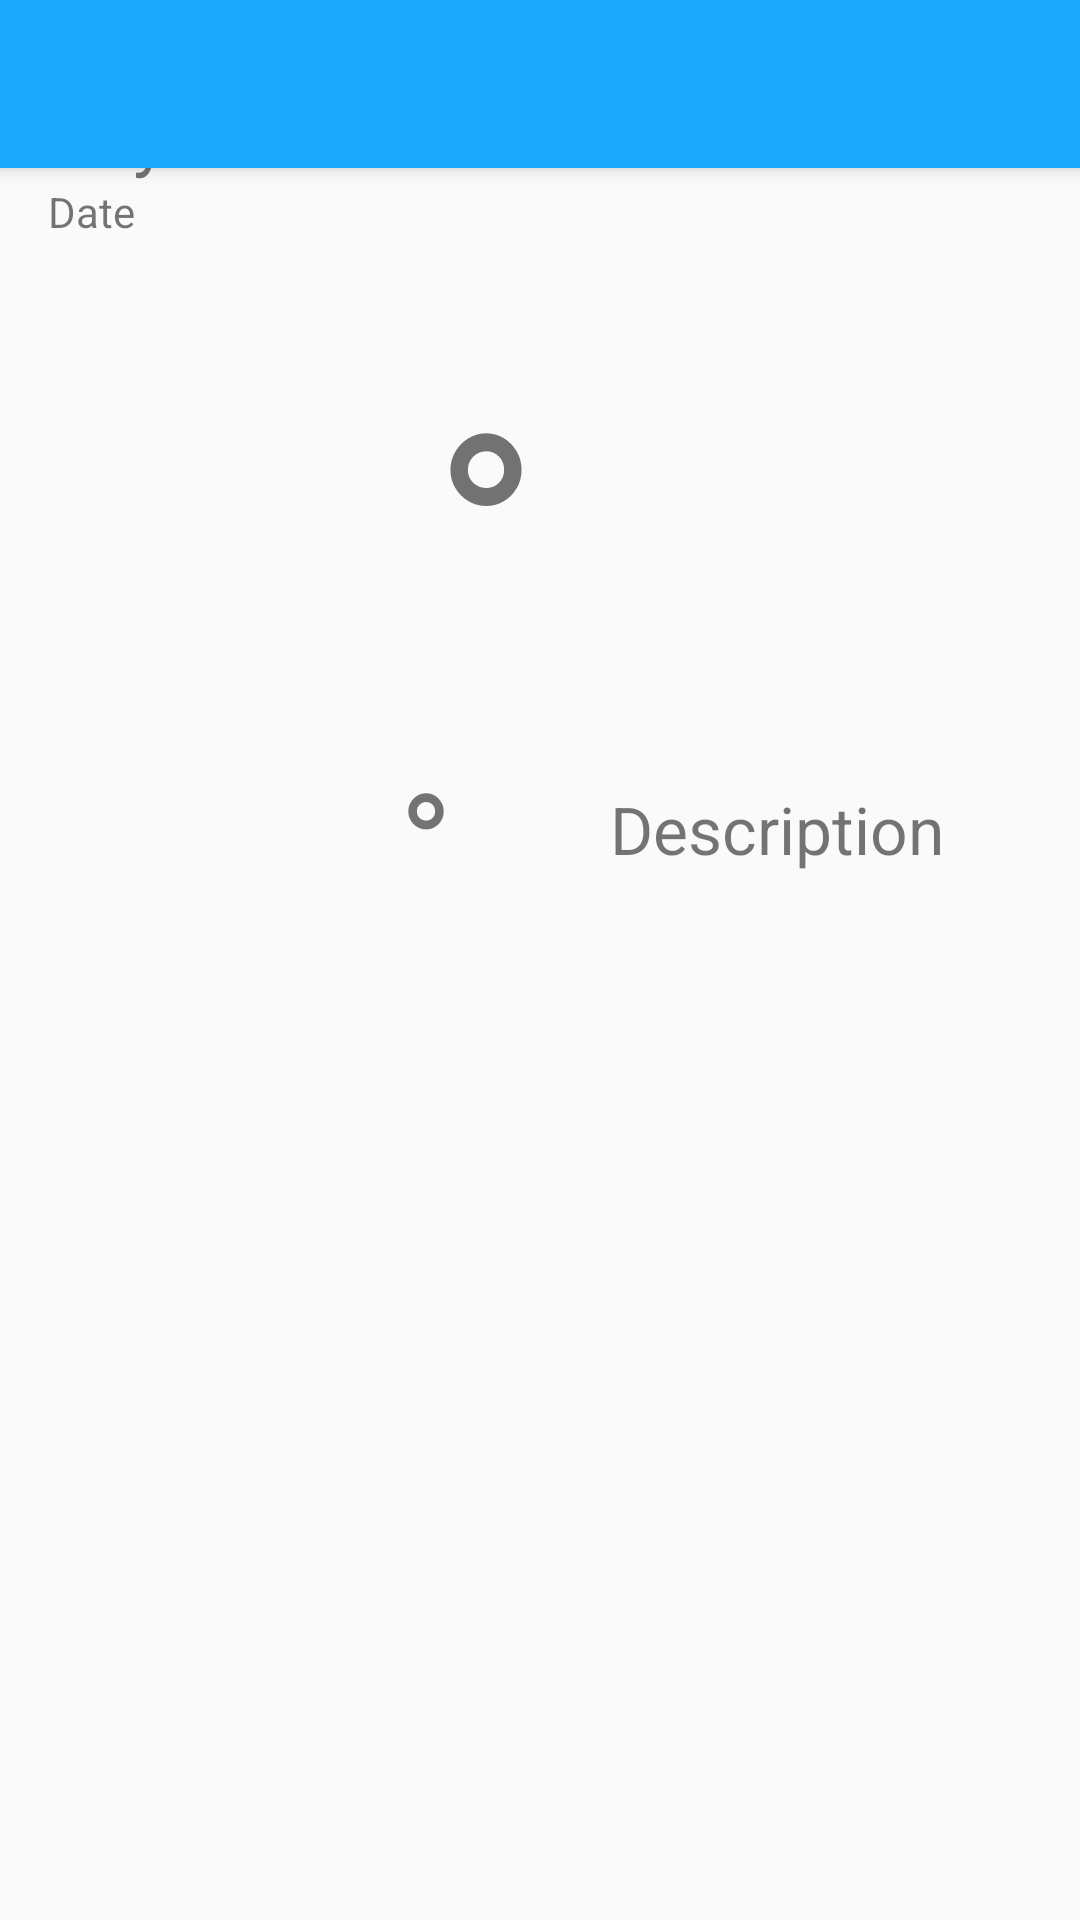

The Android layout XML behind this screen, and the referenced resources:
<!-- AndroidManifest.xml: application theme AppTheme -->
<!-- res/layout/weather_detail_frame.xml -->
<?xml version="1.0" encoding="utf-8"?>
<android.support.design.widget.CoordinatorLayout xmlns:android="http://schemas.android.com/apk/res/android"
    xmlns:app="http://schemas.android.com/apk/res-auto"
    xmlns:tools="http://schemas.android.com/tools"
    android:layout_width="match_parent"
    android:layout_height="match_parent"
    tools:context="com.kbearman.sunshine.SingleDayDetailedWeather.WeatherDetailActivity">

    <android.support.design.widget.AppBarLayout
        android:layout_width="match_parent"
        android:layout_height="wrap_content"
        android:theme="@style/AppTheme.AppBarOverlay">

        <android.support.v7.widget.Toolbar
            android:id="@+id/toolbar"
            android:layout_width="match_parent"
            android:layout_height="?attr/actionBarSize"
            android:background="?attr/colorPrimary"
            app:popupTheme="@style/AppTheme.PopupOverlay" />

    </android.support.design.widget.AppBarLayout>

    <include layout="@layout/weather_detail_content" />


</android.support.design.widget.CoordinatorLayout>
<!-- res/layout/weather_detail_content.xml (included above) -->
<?xml version="1.0" encoding="utf-8"?>
<android.support.constraint.ConstraintLayout xmlns:android="http://schemas.android.com/apk/res/android"
    xmlns:app="http://schemas.android.com/apk/res-auto"
    xmlns:tools="http://schemas.android.com/tools"
    android:layout_width="match_parent"
    android:layout_height="match_parent">

    <android.support.constraint.Guideline
        android:id="@+id/recycler_item_04_vertical_guide"
        android:layout_width="wrap_content"
        android:layout_height="wrap_content"
        android:orientation="vertical"
        app:layout_constraintGuide_percent="0.044444" />

    <android.support.constraint.Guideline
        android:id="@+id/recycler_item_50_vertical_guide"
        android:layout_width="wrap_content"
        android:layout_height="wrap_content"
        android:orientation="vertical"
        app:layout_constraintGuide_percent="0.5" />

    <android.support.constraint.Guideline
        android:id="@+id/recycler_item_04_horizontal_guide"
        android:layout_width="wrap_content"
        android:layout_height="wrap_content"
        android:orientation="horizontal"
        app:layout_constraintGuide_percent="0.045009784" />

    <TextView
        android:id="@+id/weather_detail_day"
        android:layout_width="wrap_content"
        android:layout_height="wrap_content"
        android:text="Day"
        android:textSize="24sp"
        app:layout_constraintStart_toStartOf="@+id/recycler_item_04_vertical_guide"
        app:layout_constraintTop_toTopOf="@+id/recycler_item_04_horizontal_guide" />

    <TextView
        android:id="@+id/weather_detail_date"
        android:layout_width="wrap_content"
        android:layout_height="wrap_content"
        android:text="Date"
        app:layout_constraintStart_toStartOf="@+id/recycler_item_04_vertical_guide"
        app:layout_constraintTop_toBottomOf="@+id/weather_detail_day" />

    <TextView
        android:id="@+id/weather_detail_current_temp"
        android:layout_width="wrap_content"
        android:layout_height="wrap_content"
        android:layout_marginStart="8dp"
        android:layout_marginTop="32dp"
        android:text="°"
        android:textSize="96sp"
        app:layout_constraintEnd_toStartOf="@+id/recycler_item_50_vertical_guide"
        app:layout_constraintHorizontal_bias="1.0"
        app:layout_constraintStart_toStartOf="parent"
        app:layout_constraintTop_toBottomOf="@+id/weather_detail_date" />

    <TextView
        android:id="@+id/weather_detail_low_temp"
        android:layout_width="58dp"
        android:layout_height="wrap_content"
        android:layout_marginTop="8dp"
        android:text="°"
        android:textSize="48sp"
        app:layout_constraintEnd_toEndOf="@+id/weather_detail_current_temp"
        app:layout_constraintStart_toStartOf="@+id/weather_detail_current_temp"
        app:layout_constraintTop_toBottomOf="@+id/weather_detail_current_temp" />

    <TextView
        android:id="@+id/weather_detail_description"
        android:layout_width="wrap_content"
        android:layout_height="wrap_content"
        android:layout_marginBottom="8dp"
        android:layout_marginEnd="8dp"
        android:layout_marginTop="8dp"
        android:text="Description"
        android:textSize="22sp"
        app:layout_constraintBottom_toBottomOf="@+id/weather_detail_low_temp"
        app:layout_constraintEnd_toEndOf="@+id/weather_detail_icon"
        app:layout_constraintStart_toStartOf="@+id/weather_detail_icon"
        app:layout_constraintTop_toBottomOf="@+id/weather_detail_icon" />

    <android.support.v7.widget.RecyclerView
        android:id="@+id/weather_detail_attributes"
        android:layout_width="0dp"
        android:layout_height="0dp"
        android:layout_marginTop="24dp"
        app:layout_constraintBottom_toBottomOf="parent"
        app:layout_constraintEnd_toEndOf="parent"
        app:layout_constraintStart_toStartOf="@+id/recycler_item_04_vertical_guide"
        app:layout_constraintTop_toBottomOf="@+id/weather_detail_low_temp" />

    <ImageView
        android:id="@+id/weather_detail_icon"
        android:layout_width="150dp"
        android:layout_height="0dp"
        android:layout_marginBottom="8dp"
        android:layout_marginEnd="8dp"
        android:layout_marginStart="8dp"
        app:layout_constraintBottom_toTopOf="@+id/weather_detail_low_temp"
        app:layout_constraintEnd_toEndOf="parent"
        app:layout_constraintHorizontal_bias="0.0"
        app:layout_constraintStart_toStartOf="@+id/recycler_item_50_vertical_guide"
        app:layout_constraintTop_toTopOf="@+id/weather_detail_current_temp"
        app:srcCompat="@mipmap/art_clear" />
</android.support.constraint.ConstraintLayout>
<!-- resources referenced by this layout -->
<resources>
  <style name="AppTheme.AppBarOverlay" parent="ThemeOverlay.AppCompat.Dark.ActionBar" />
  <style name="AppTheme.PopupOverlay" parent="ThemeOverlay.AppCompat.Light" />
  <style name="AppTheme" parent="Theme.AppCompat.Light.DarkActionBar">
          
          <item name="colorPrimary">@color/colorPrimary</item>
          <item name="colorPrimaryDark">@color/colorPrimaryDark</item>
          <item name="colorAccent">@color/colorAccent</item>
      </style>
  <color name="colorPrimary">#ff1ca8fa</color>
  <color name="colorPrimaryDark">#303F9F</color>
  <color name="colorAccent">#FF4081</color>
</resources>
